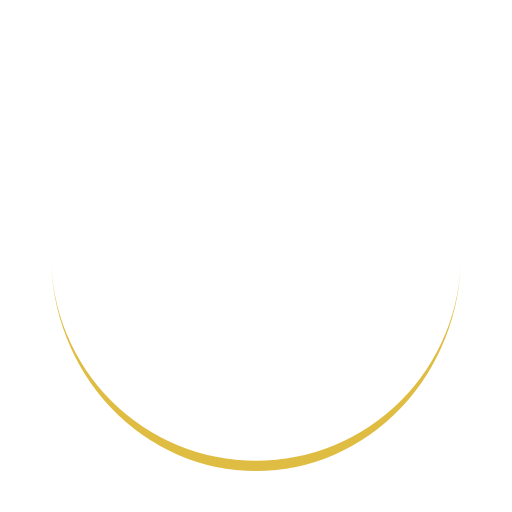
t = 0.00 s
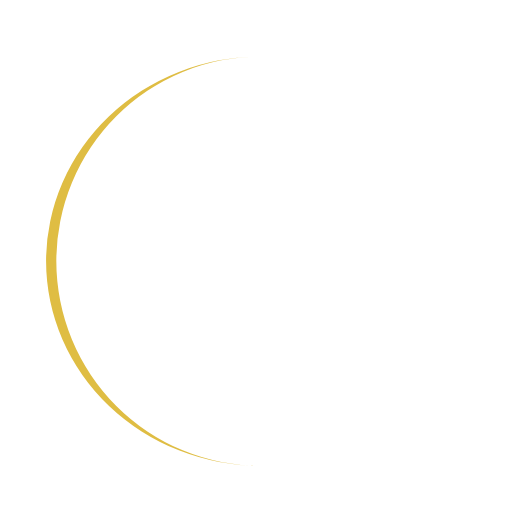
t = 0.25 s
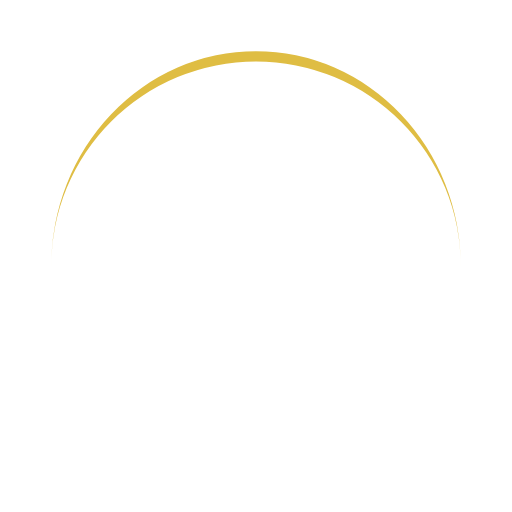
t = 0.50 s
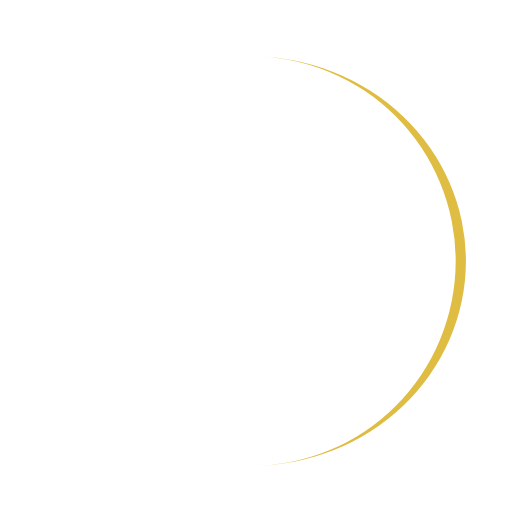
t = 0.75 s

The animated SVG that drew these frames (rendered in a browser with its animation timeline set to each time). Animation: 1 SMIL element (animateTransform=1); one cycle of 1.00 s, repeats indefinitely.

<?xml version="1.0" encoding="utf-8"?>
<svg xmlns="http://www.w3.org/2000/svg" xmlns:xlink="http://www.w3.org/1999/xlink" style="margin: auto; background: none; display: block; shape-rendering: auto;" width="200px" height="200px" viewBox="0 0 100 100" preserveAspectRatio="xMidYMid">
<path d="M10 50A40 40 0 0 0 90 50A40 42 0 0 1 10 50" fill="#dfbd43" stroke="none">
  <animateTransform attributeName="transform" type="rotate" dur="1s" repeatCount="indefinite" keyTimes="0;1" values="0 50 51;360 50 51"></animateTransform>
</path>
<!-- [ldio] generated by https://loading.io/ --></svg>